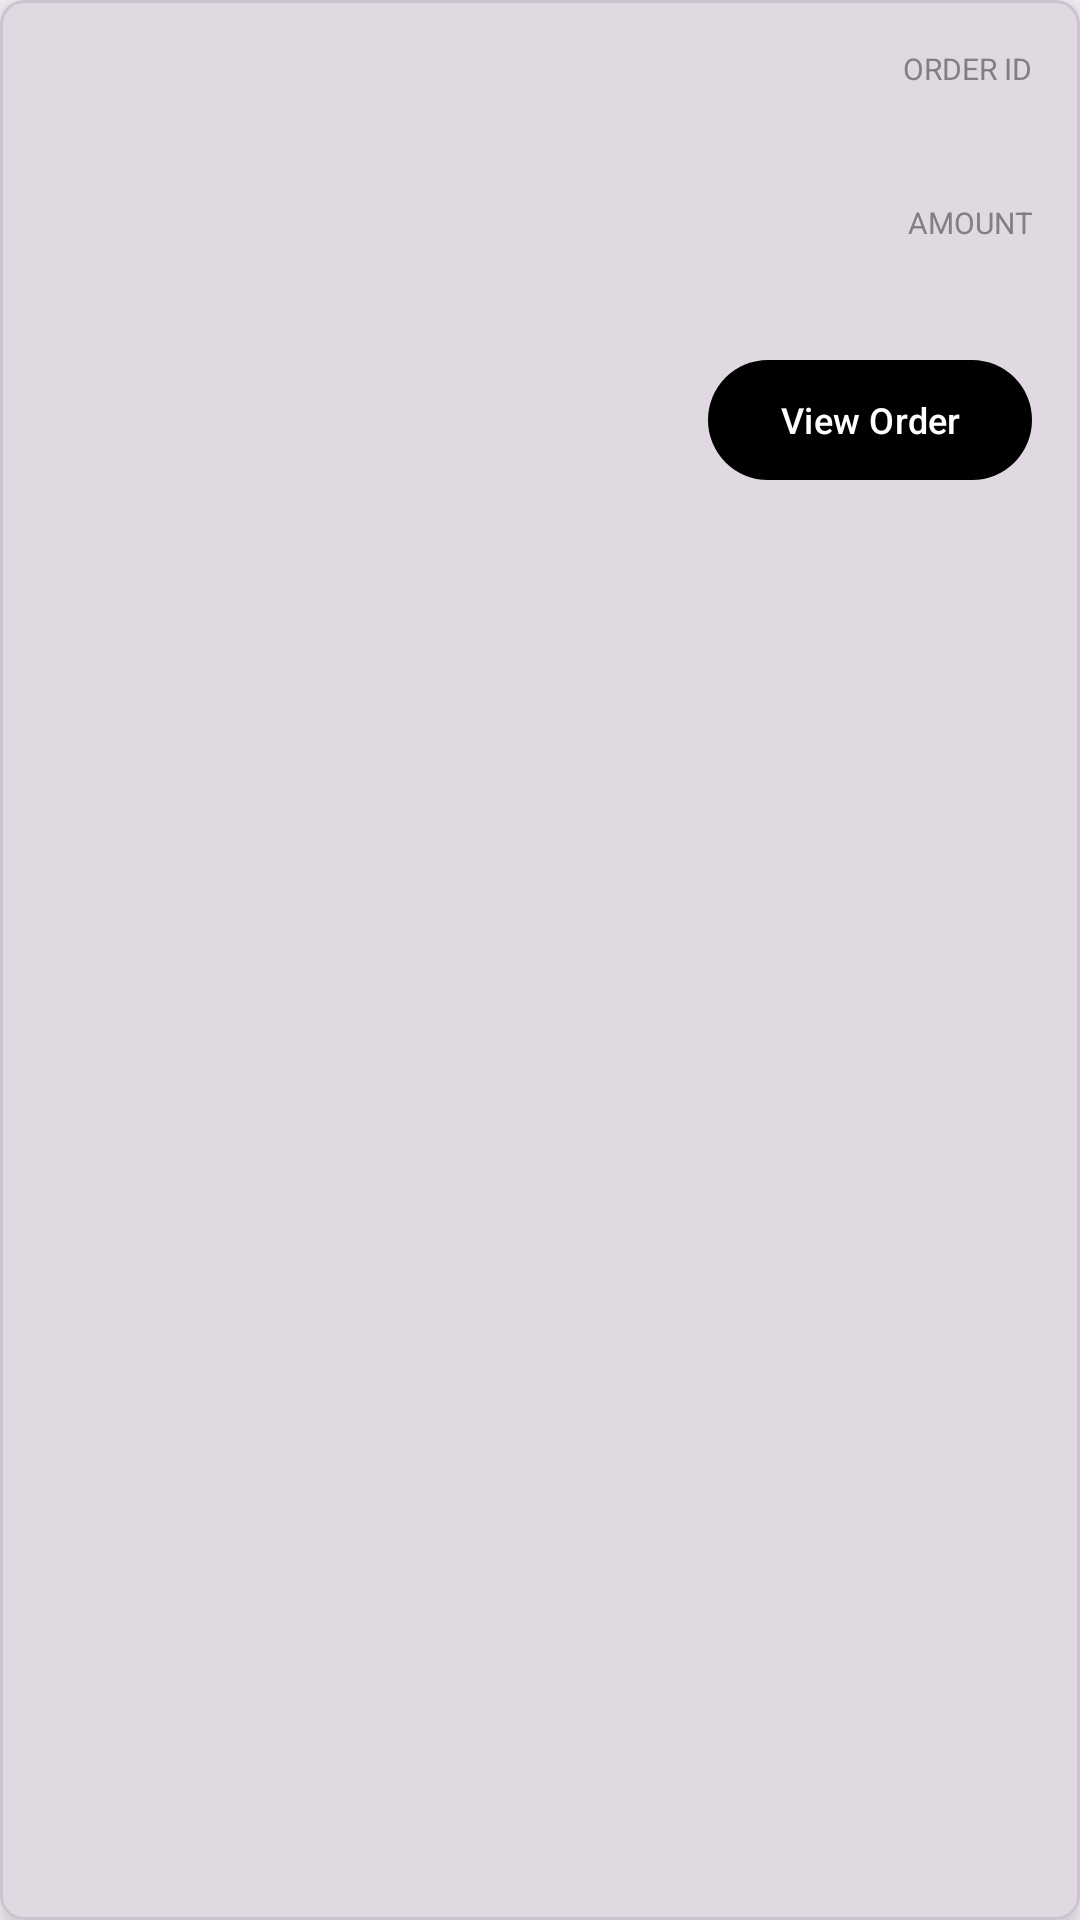

This screen was rendered from an Android layout file. Write that file and the resources it references.
<!-- AndroidManifest.xml: application theme Theme.Resell -->
<!-- res/layout/order_history_list.xml -->
<?xml version="1.0" encoding="utf-8"?>
<layout xmlns:android="http://schemas.android.com/apk/res/android"
    xmlns:app="http://schemas.android.com/apk/res-auto"
    xmlns:tools="http://schemas.android.com/tools">

    <data>
    </data>

    <com.google.android.material.card.MaterialCardView
        android:id="@+id/layout_root"
        android:layout_width="match_parent"
        android:layout_height="wrap_content"
        android:layout_margin="8dp"
        android:clickable="true"
        android:focusable="true"
        app:cardCornerRadius="8dp"
        app:cardElevation="8dp">

        <LinearLayout
            android:layout_width="match_parent"
            android:layout_height="wrap_content"
            android:orientation="vertical"
            android:padding="16dp">

            <LinearLayout
                android:layout_width="match_parent"
                android:layout_height="wrap_content"
                android:orientation="horizontal">

                <LinearLayout
                    android:layout_width="0dp"
                    android:layout_height="wrap_content"
                    android:layout_weight="1"
                    android:orientation="vertical">

                    <TextView
                        android:id="@+id/orderStatus"
                        android:layout_width="match_parent"
                        android:layout_height="wrap_content"
                        android:layout_gravity="center"
                        android:ellipsize="marquee"
                        android:singleLine="true"
                        android:textColor="@android:color/black"
                        android:textSize="16sp"
                        android:textStyle="bold"
                        tools:text="Completed" />

                    <TextView
                        android:id="@+id/orderDate"
                        android:layout_width="wrap_content"
                        android:layout_height="wrap_content"
                        android:layout_gravity="start"
                        android:textColor="@android:color/tab_indicator_text"
                        android:textSize="10sp"
                        tools:text="March 17, 6:20 PM" />


                </LinearLayout>

                <LinearLayout
                    android:layout_width="wrap_content"
                    android:layout_height="wrap_content"
                    android:layout_gravity="start"
                    android:layout_marginStart="16dp"
                    android:orientation="vertical">

                    <TextView
                        android:layout_width="wrap_content"
                        android:layout_height="wrap_content"
                        android:layout_gravity="end"
                        android:gravity="end"
                        android:text="ORDER ID"
                        android:textColor="@android:color/tab_indicator_text"
                        android:textSize="10sp" />


                    <TextView
                        android:id="@+id/orderID"
                        android:layout_width="wrap_content"
                        android:layout_height="wrap_content"
                        android:layout_gravity="end"
                        android:gravity="end"
                        android:textSize="14sp"
                        tools:text="#123123" />
                </LinearLayout>

            </LinearLayout>

            <LinearLayout
                android:layout_width="match_parent"
                android:layout_height="wrap_content"
                android:layout_marginTop="16dp"
                android:orientation="horizontal">

                
                
                
                
                

                
                
                
                
                
                


                
                
                
                
                
                
                
                
                


                <LinearLayout
                    android:layout_width="wrap_content"
                    android:layout_height="wrap_content"
                    android:layout_gravity="start"
                    android:layout_marginStart="16dp"
                    android:orientation="horizontal">

                    <View
                        android:layout_width="0dp"
                        android:layout_height="1dp"
                        android:layout_weight="1" />

                    <LinearLayout
                        android:layout_width="wrap_content"
                        android:layout_height="wrap_content"
                        android:layout_gravity="start"
                        android:layout_marginStart="16dp"
                        android:orientation="vertical">

                        <TextView
                            android:layout_width="wrap_content"
                            android:layout_height="wrap_content"
                            android:layout_gravity="end"
                            android:gravity="end"
                            android:text="AMOUNT"
                            android:textColor="@android:color/tab_indicator_text"
                            android:textSize="10sp" />

                        <TextView
                            android:id="@+id/orderPrice"
                            android:layout_width="wrap_content"
                            android:layout_height="wrap_content"
                            android:layout_gravity="end"
                            android:gravity="end"
                            android:textSize="14sp"
                            tools:text="$50" />
                    </LinearLayout>
                </LinearLayout>


            </LinearLayout>


            <LinearLayout
                android:layout_width="match_parent"
                android:layout_height="wrap_content"
                android:layout_marginTop="16dp"
                android:orientation="horizontal">

                <View
                    android:layout_width="0dp"
                    android:layout_height="1dp"
                    android:layout_weight="1" />

                <com.google.android.material.button.MaterialButton
                    android:id="@+id/orderButton"
                    android:layout_width="wrap_content"
                    android:layout_height="wrap_content"
                    android:layout_gravity="end"
                    android:text="View Order"
                    android:textSize="12sp"
                    android:visibility="visible"
                    app:cornerRadius="20dp"
                    app:elevation="0dp" />

            </LinearLayout>

        </LinearLayout>

    </com.google.android.material.card.MaterialCardView>
</layout>
<!-- resources referenced by this layout -->
<resources>
  <style name="Theme.Resell" parent="Base.Theme.Resell" />
  <style name="Base.Theme.Resell" parent="Theme.Material3.DayNight.NoActionBar">
          <item name="colorPrimary">#000000</item>
          <item name="colorPrimaryVariant">#E7E7E7</item>
          
          
      </style>
</resources>
